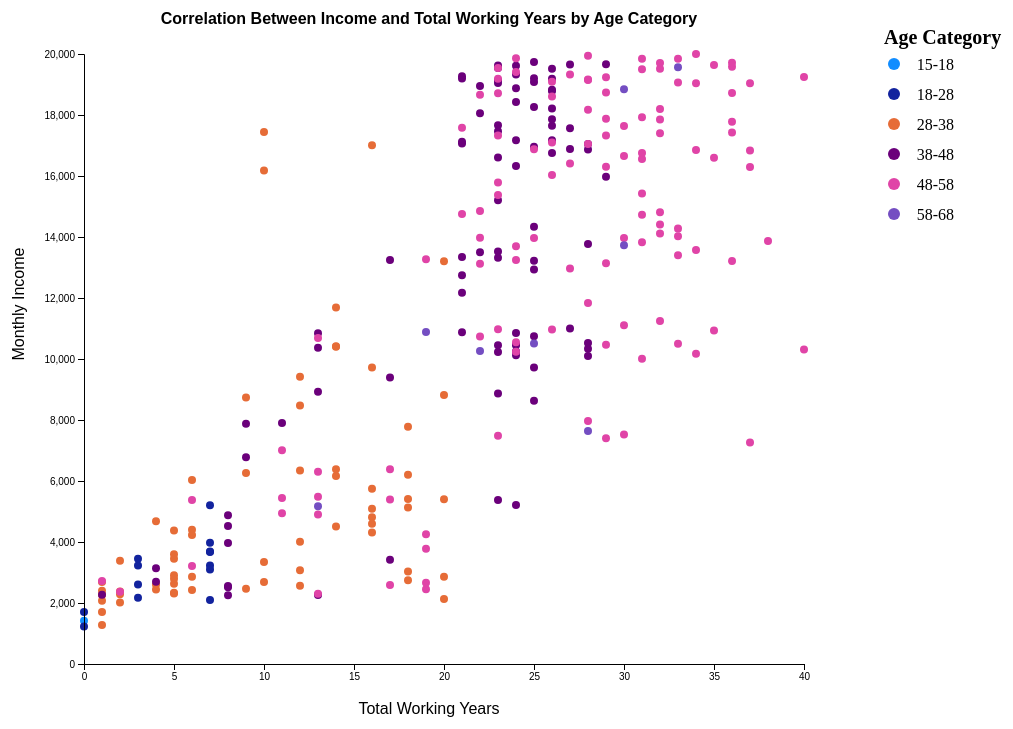
D3 v7 page, settled after 480 driven frames (8 s of simulated time); the page loaded 1 data file(s).



//// This region defines the parent container that is the SVG area
const svg = d3.select("body").append("svg")
.attr("width", 1200)
.attr("height",800)
.append("g")
.attr("transform", "translate(50,50)");
const plotArea = svg.append('g');

// Define the chart dimensions and margins
const width = 810;const height = 660;
const margin = {top: 20, right: 30, bottom: 30, left: 60};

 //Define the div 
 const div = d3.select("body").append("div")
    .attr("class", "charttip")
    .style("opacity", 0);

//insert the data
d3.json("attrition.json") .then (data =>{
console.log(data);


// Creating xScale and yScale

const xScale = d3.scaleLinear()
                .domain([0, d3.max(data, d => d.TotalWorkingYears)])
                .range([margin.left, width - margin.right])
                .nice();
            
const yScale = d3.scaleLinear()
                 .domain([0, d3.max(data, d => d.MonthlyIncome)])
                 .range([height - margin.bottom, margin.top])
                 .nice();

  // Create the x and y axes
    const xAxis = d3.axisBottom(xScale);
    const yAxis = d3.axisLeft(yScale);

// Add the x-axis
svg.append("g")
   .attr("transform", `translate(0, ${height - margin.bottom})`)
   .call(xAxis)
   
// Add the y-axis
svg.append("g")
   .attr("transform", `translate(${margin.left}, 0)`)
   .call(yAxis)


// Add label to the x-axis
svg
        .append("text")
        .attr("class", "x-label")
        .attr("x", width / 2)
        .attr("y", height+20 )
        .attr("text-anchor", "middle")
        .style('font-family', 'Helvetica')
        .style('font-size', 16)
        .text("Total Working Years");


// Add label to the Y-axis
svg
        .append('text')
        .attr("class", "y-label")
        .attr("x", -margin.top - 250)
        .attr("y", -margin.left + 60)
        .attr('text-anchor', 'middle')
        .attr("transform", "rotate(-90)")
        .style('font-family', 'Helvetica')
        .style('font-size', 16)
        .text('Monthly Income');

// Add chart title
svg
        .append("text")
        .attr("class", "x-label")
        .attr("x", width / 2)
        .attr("y", -margin .top / 2)
        .attr("text-anchor", "middle")
        .style('font-family', 'Helvetica')
        .style('font-size', 16)
        .style("font-weight", "bold")
        .text("Correlation Between Income and Total Working Years by Age Category");
    
  // Create the color scale for the categories
  const colorScale = d3
        .scaleOrdinal()
        .domain(["15-18", "18-28", "28-38","38-48","48-58","58-68"])
        .range(["#118DFF", "#12239E", "#E66C37", "#6B007B", "#E044A7", "#744EC2"]);

   // Add the data points
   plotArea.selectAll("circle")
    .data(data)
    .join(
        enter => enter.append("circle")
            .attr("cx", d => xScale(d.TotalWorkingYears))
            .attr("cy", d => yScale(d.MonthlyIncome))
            .attr("r", 0)
            .style("fill", d => colorScale(d.AgeCat))
            .call(enter => enter.transition()
                .duration(1000)
                .attr("r", 4)),
        update => update
            .attr("fill", "blue")
            .call(update => update.transition()
                .duration(1000)
                .attr("cx", d => xScale(d.TotalWorkingYears))
                .attr("cy", d => yScale(d.MonthlyIncome))
                .attr("r", 4)),
        exit => exit
            .call(exit => exit.transition()
                .duration(1000)
                .attr("r", 0)
                .remove())
    )
    .on("mouseover", function(event,d) {
        div.transition()
        .ease(d3.easeBounceOut)
        .delay(function(d,i){return(i*100)})
        .duration(40)
        .style("opacity", .8);
        div.html( "Total Working Years:" + (d.TotalWorkingYears) + "<br/>" + "Monthly Income:" +  (d.MonthlyIncome))
        .style("left", (event.pageX) + "px")
        .style("top", (event.pageY - 28) + "px");
         })
    .on("mouseout", function(d) {
        div.transition()
        .duration(500)
        .style("opacity", 0);
    });


   // Add the legend group
   const legend = svg
        .selectAll(".legend")
        .data(colorScale.domain())
        .join("g")
        .attr("class", "legend")
        .attr("transform", (d, i) => `translate(0,${i * 30})`);

        // Add legend title
    svg
        .append("text")
        .attr("class", "legend-title")
        .attr("x", width + 50)
        .attr("y", 10)
        .style("font-size", "20px")
        .style("font-weight", "bold")
        .text("Age Category");

         // Add legend values
      legend
        .append("circle")

        .attr("cx", width + 60)
        .attr("cy", 30)
        .attr("r", 6)
        .style("fill", colorScale);
         
      legend
          .append("text")
          .attr("x", width + 120)
          .attr("y", 30)
          .attr("dy", ".35em")
          .style("text-anchor", "end")
          .text((d) => d);
       
      
});


### data: attrition.json
[
 {
  "AgeCat": "15-18",
  "MonthlyIncome": 1420,
  "TotalWorkingYears": 0
 },
 {
  "AgeCat": "18-28",
  "MonthlyIncome": 1232,
  "TotalWorkingYears": 0
 },
 {
  "AgeCat": "18-28",
  "MonthlyIncome": 1706,
  "TotalWorkingYears": 0
 },
 {
  "AgeCat": "28-38",
  "MonthlyIncome": 2269,
  "TotalWorkingYears": 1
 },
 {
  "AgeCat": "28-38",
  "MonthlyIncome": 1281,
  "TotalWorkingYears": 1
 },
 {
  "AgeCat": "28-38",
  "MonthlyIncome": 2404,
  "TotalWorkingYears": 1
 },
 {
  "AgeCat": "28-38",
  "MonthlyIncome": 2074,
  "TotalWorkingYears": 1
 },
 {
  "AgeCat": "28-38",
  "MonthlyIncome": 2690,
  "TotalWorkingYears": 1
 },
 "... 281 more items"
]